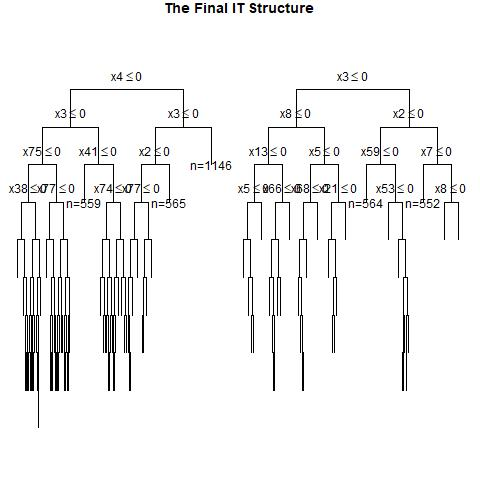

Values plotted in this chart, from the file beside it:
, x1, x2, x3, x4, x5, x6, x7, x8, x9, x10, x11, x12, x13, x14, x15, x16, x17, x18, x19, x20, x21, x22, x23
1, 0, 0, 0, 1, 1, 1, 0, 1, 0, 0, 1, 1, 0, 1, 1, 1, 1, 1, 1, 0, 0, 1, 0
2, 1, 0, 0, 1, 0, 0, 0, 1, 1, 1, 0, 0, 1, 1, 1, 0, 0, 0, 1, 0, 0, 1, 1
3, 0, 0, 1, 1, 0, 1, 0, 1, 1, 1, 0, 1, 0, 0, 0, 0, 0, 1, 0, 1, 0, 0, 1
4, 1, 1, 0, 1, 0, 0, 1, 1, 0, 1, 1, 0, 0, 1, 1, 1, 0, 0, 0, 1, 0, 1, 0
5, 1, 0, 0, 1, 0, 0, 0, 1, 1, 0, 0, 0, 0, 1, 1, 0, 1, 1, 1, 0, 1, 0, 1
6, 1, 1, 1, 1, 0, 1, 1, 1, 0, 0, 1, 1, 1, 1, 1, 1, 0, 1, 1, 1, 0, 0, 1
7, 0, 0, 0, 0, 1, 1, 1, 0, 1, 1, 1, 0, 0, 0, 1, 1, 0, 0, 0, 1, 1, 0, 1
8, 0, 1, 0, 0, 1, 1, 0, 1, 0, 1, 0, 1, 0, 1, 0, 0, 1, 0, 1, 0, 0, 0, 1
9, 1, 1, 0, 0, 1, 1, 0, 0, 1, 1, 1, 1, 1, 1, 0, 1, 0, 0, 0, 0, 1, 1, 1
10, 0, 0, 1, 0, 0, 0, 1, 1, 1, 0, 1, 1, 1, 0, 0, 1, 1, 0, 1, 0, 0, 0, 1
11, 0, 0, 1, 1, 0, 0, 1, 0, 0, 1, 0, 1, 0, 0, 0, 1, 0, 0, 0, 0, 0, 1, 1
12, 0, 0, 0, 1, 1, 1, 1, 0, 1, 1, 0, 1, 1, 1, 0, 1, 1, 0, 0, 0, 1, 0, 1
13, 0, 1, 1, 1, 0, 0, 1, 1, 1, 1, 1, 0, 1, 1, 1, 1, 1, 0, 0, 0, 0, 0, 0
14, 1, 0, 1, 1, 0, 1, 1, 0, 0, 0, 0, 0, 0, 0, 0, 0, 1, 1, 0, 0, 0, 0, 1
15, 1, 0, 1, 1, 1, 1, 1, 1, 1, 0, 0, 0, 0, 0, 1, 0, 0, 1, 1, 0, 0, 0, 1
16, 1, 1, 1, 0, 1, 0, 0, 0, 1, 0, 0, 1, 1, 0, 0, 1, 0, 1, 0, 0, 1, 0, 0
17, 1, 0, 1, 0, 0, 0, 0, 0, 1, 1, 0, 0, 1, 1, 0, 0, 0, 0, 1, 0, 1, 1, 0
18, 1, 1, 1, 1, 1, 0, 1, 1, 0, 1, 1, 1, 0, 1, 1, 0, 0, 1, 1, 0, 1, 1, 1
19, 1, 1, 1, 1, 0, 1, 1, 1, 1, 0, 1, 1, 0, 0, 1, 0, 1, 1, 1, 1, 0, 0, 1
20, 1, 0, 0, 0, 1, 1, 0, 1, 0, 1, 1, 0, 0, 1, 0, 0, 1, 0, 0, 1, 1, 1, 1
21, 1, 1, 1, 0, 1, 0, 1, 0, 0, 1, 0, 1, 1, 1, 0, 0, 1, 0, 1, 1, 1, 1, 0
22, 1, 1, 0, 0, 1, 0, 0, 0, 1, 1, 1, 0, 0, 0, 1, 1, 0, 0, 1, 0, 1, 1, 1
23, 1, 1, 1, 1, 0, 1, 0, 1, 0, 1, 0, 1, 1, 0, 0, 0, 1, 1, 1, 1, 1, 0, 0
24, 1, 0, 1, 1, 1, 1, 1, 1, 1, 1, 1, 1, 0, 0, 1, 1, 1, 1, 1, 0, 1, 0, 1
25, 0, 1, 1, 1, 0, 0, 1, 1, 1, 0, 1, 1, 1, 0, 1, 0, 0, 0, 1, 0, 1, 0, 0
26, 0, 1, 0, 1, 1, 0, 1, 0, 1, 0, 1, 1, 1, 0, 1, 0, 1, 1, 0, 0, 0, 0, 0
27, 0, 0, 0, 1, 1, 0, 1, 0, 0, 1, 0, 1, 1, 0, 1, 0, 1, 1, 0, 1, 1, 1, 1
28, 1, 1, 0, 0, 1, 1, 1, 1, 0, 1, 0, 0, 1, 0, 1, 1, 0, 0, 1, 0, 1, 1, 0
29, 1, 0, 0, 0, 0, 1, 0, 0, 1, 1, 0, 1, 1, 0, 1, 0, 1, 1, 0, 1, 0, 1, 0
30, 1, 0, 0, 0, 1, 0, 1, 0, 0, 1, 1, 1, 1, 0, 1, 0, 0, 1, 1, 1, 1, 0, 0
31, 1, 1, 0, 0, 1, 0, 0, 0, 1, 0, 1, 0, 1, 0, 0, 0, 0, 1, 0, 0, 1, 1, 1
32, 0, 1, 0, 1, 1, 0, 0, 0, 0, 0, 0, 1, 0, 0, 1, 0, 0, 1, 0, 0, 0, 0, 1
33, 1, 1, 0, 0, 1, 0, 1, 0, 1, 0, 0, 0, 0, 0, 0, 1, 1, 1, 1, 1, 1, 0, 0
34, 1, 0, 1, 1, 1, 0, 1, 1, 1, 1, 1, 1, 1, 1, 0, 0, 0, 0, 0, 0, 0, 0, 1
35, 0, 1, 0, 0, 1, 1, 1, 0, 0, 0, 1, 0, 0, 1, 0, 1, 0, 1, 0, 1, 0, 1, 0
36, 1, 0, 1, 1, 0, 1, 0, 1, 1, 0, 1, 1, 0, 0, 0, 1, 0, 0, 1, 0, 0, 1, 0
37, 0, 0, 0, 0, 1, 1, 1, 1, 1, 1, 0, 0, 0, 1, 0, 1, 0, 1, 0, 1, 1, 1, 1
38, 1, 1, 0, 1, 0, 0, 0, 0, 0, 1, 0, 1, 1, 1, 0, 1, 0, 0, 0, 0, 1, 0, 0
39, 0, 0, 0, 0, 0, 0, 0, 0, 0, 1, 1, 0, 1, 0, 1, 0, 0, 1, 1, 1, 1, 1, 0
40, 1, 1, 1, 1, 0, 1, 0, 0, 1, 1, 0, 1, 0, 1, 1, 1, 1, 0, 0, 0, 0, 0, 1
41, 0, 0, 1, 1, 0, 0, 0, 1, 0, 0, 1, 1, 0, 1, 1, 1, 0, 1, 0, 1, 1, 1, 0
42, 0, 1, 0, 0, 0, 1, 1, 1, 0, 0, 0, 1, 0, 0, 1, 1, 0, 0, 0, 1, 0, 0, 1
43, 0, 0, 1, 0, 0, 1, 1, 1, 0, 0, 1, 0, 1, 0, 0, 1, 1, 0, 0, 1, 1, 0, 1
44, 1, 0, 0, 0, 0, 1, 1, 0, 0, 1, 1, 1, 1, 1, 1, 0, 0, 0, 0, 0, 1, 1, 0
45, 1, 0, 0, 0, 0, 0, 0, 1, 0, 0, 0, 0, 1, 0, 1, 0, 0, 1, 0, 1, 1, 1, 0
46, 1, 0, 0, 1, 1, 1, 0, 1, 1, 0, 1, 1, 0, 0, 0, 1, 1, 1, 0, 0, 1, 0, 1
47, 1, 0, 1, 0, 0, 0, 1, 1, 0, 1, 0, 1, 1, 0, 1, 1, 0, 0, 0, 0, 1, 1, 0
48, 0, 0, 0, 0, 1, 0, 1, 0, 1, 0, 1, 0, 1, 1, 0, 1, 1, 0, 1, 0, 0, 0, 1
49, 0, 1, 0, 1, 0, 0, 0, 0, 0, 0, 0, 0, 1, 1, 0, 0, 0, 0, 1, 0, 0, 1, 1
50, 0, 1, 0, 1, 0, 0, 0, 0, 0, 1, 1, 0, 1, 1, 1, 1, 0, 1, 0, 0, 0, 0, 0
51, 0, 1, 1, 0, 1, 1, 1, 0, 1, 1, 1, 0, 0, 1, 1, 0, 1, 1, 0, 1, 1, 0, 0
52, 1, 1, 0, 1, 0, 1, 1, 0, 1, 1, 0, 0, 0, 1, 0, 0, 1, 1, 0, 0, 1, 0, 0
53, 0, 0, 0, 1, 1, 0, 1, 1, 0, 1, 1, 1, 0, 0, 0, 1, 0, 0, 0, 1, 1, 1, 1
54, 0, 1, 1, 0, 0, 1, 0, 1, 1, 0, 1, 0, 0, 1, 1, 0, 0, 1, 1, 0, 1, 1, 0
55, 1, 0, 1, 0, 0, 0, 0, 1, 0, 1, 0, 0, 0, 0, 1, 0, 0, 0, 0, 0, 1, 0, 0
56, 1, 1, 1, 0, 1, 1, 1, 0, 1, 1, 0, 0, 0, 1, 1, 1, 0, 1, 0, 1, 1, 1, 0
57, 1, 0, 0, 1, 1, 1, 1, 1, 1, 1, 0, 0, 1, 1, 0, 1, 0, 1, 0, 0, 0, 0, 1
58, 0, 0, 1, 0, 0, 0, 0, 0, 1, 0, 0, 0, 0, 1, 1, 0, 1, 0, 1, 0, 1, 0, 1
59, 1, 1, 0, 0, 0, 1, 1, 0, 1, 0, 1, 1, 1, 0, 1, 1, 0, 0, 1, 0, 1, 1, 1
60, 1, 1, 1, 0, 0, 1, 1, 1, 0, 1, 0, 0, 0, 0, 0, 0, 1, 1, 0, 1, 0, 1, 1
... 940 more rows
